Labelled photos from "hymenoptera_data", an image-classification folder in BruceWangzp/InverseDenseBlock. The possible labels are: ants, bees.

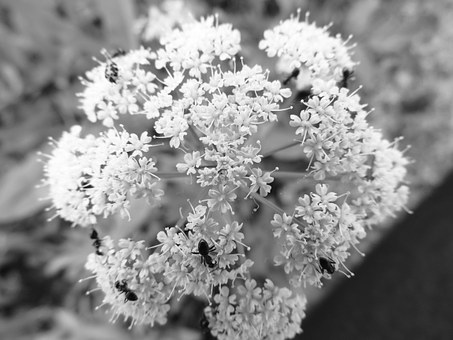
Label: ants

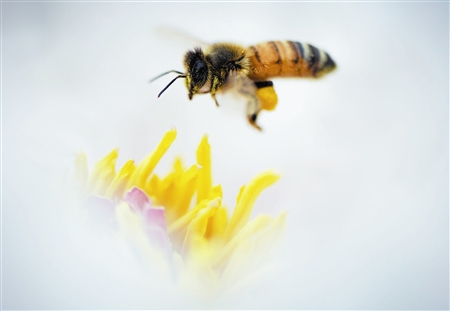
Label: bees

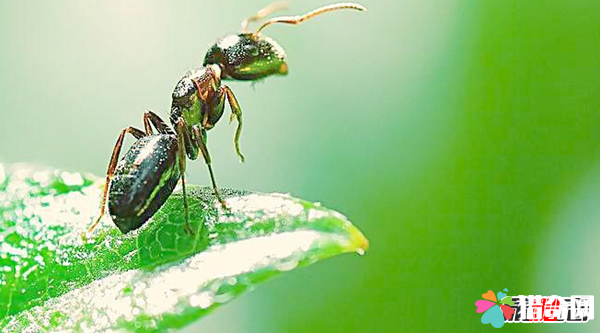
Label: ants

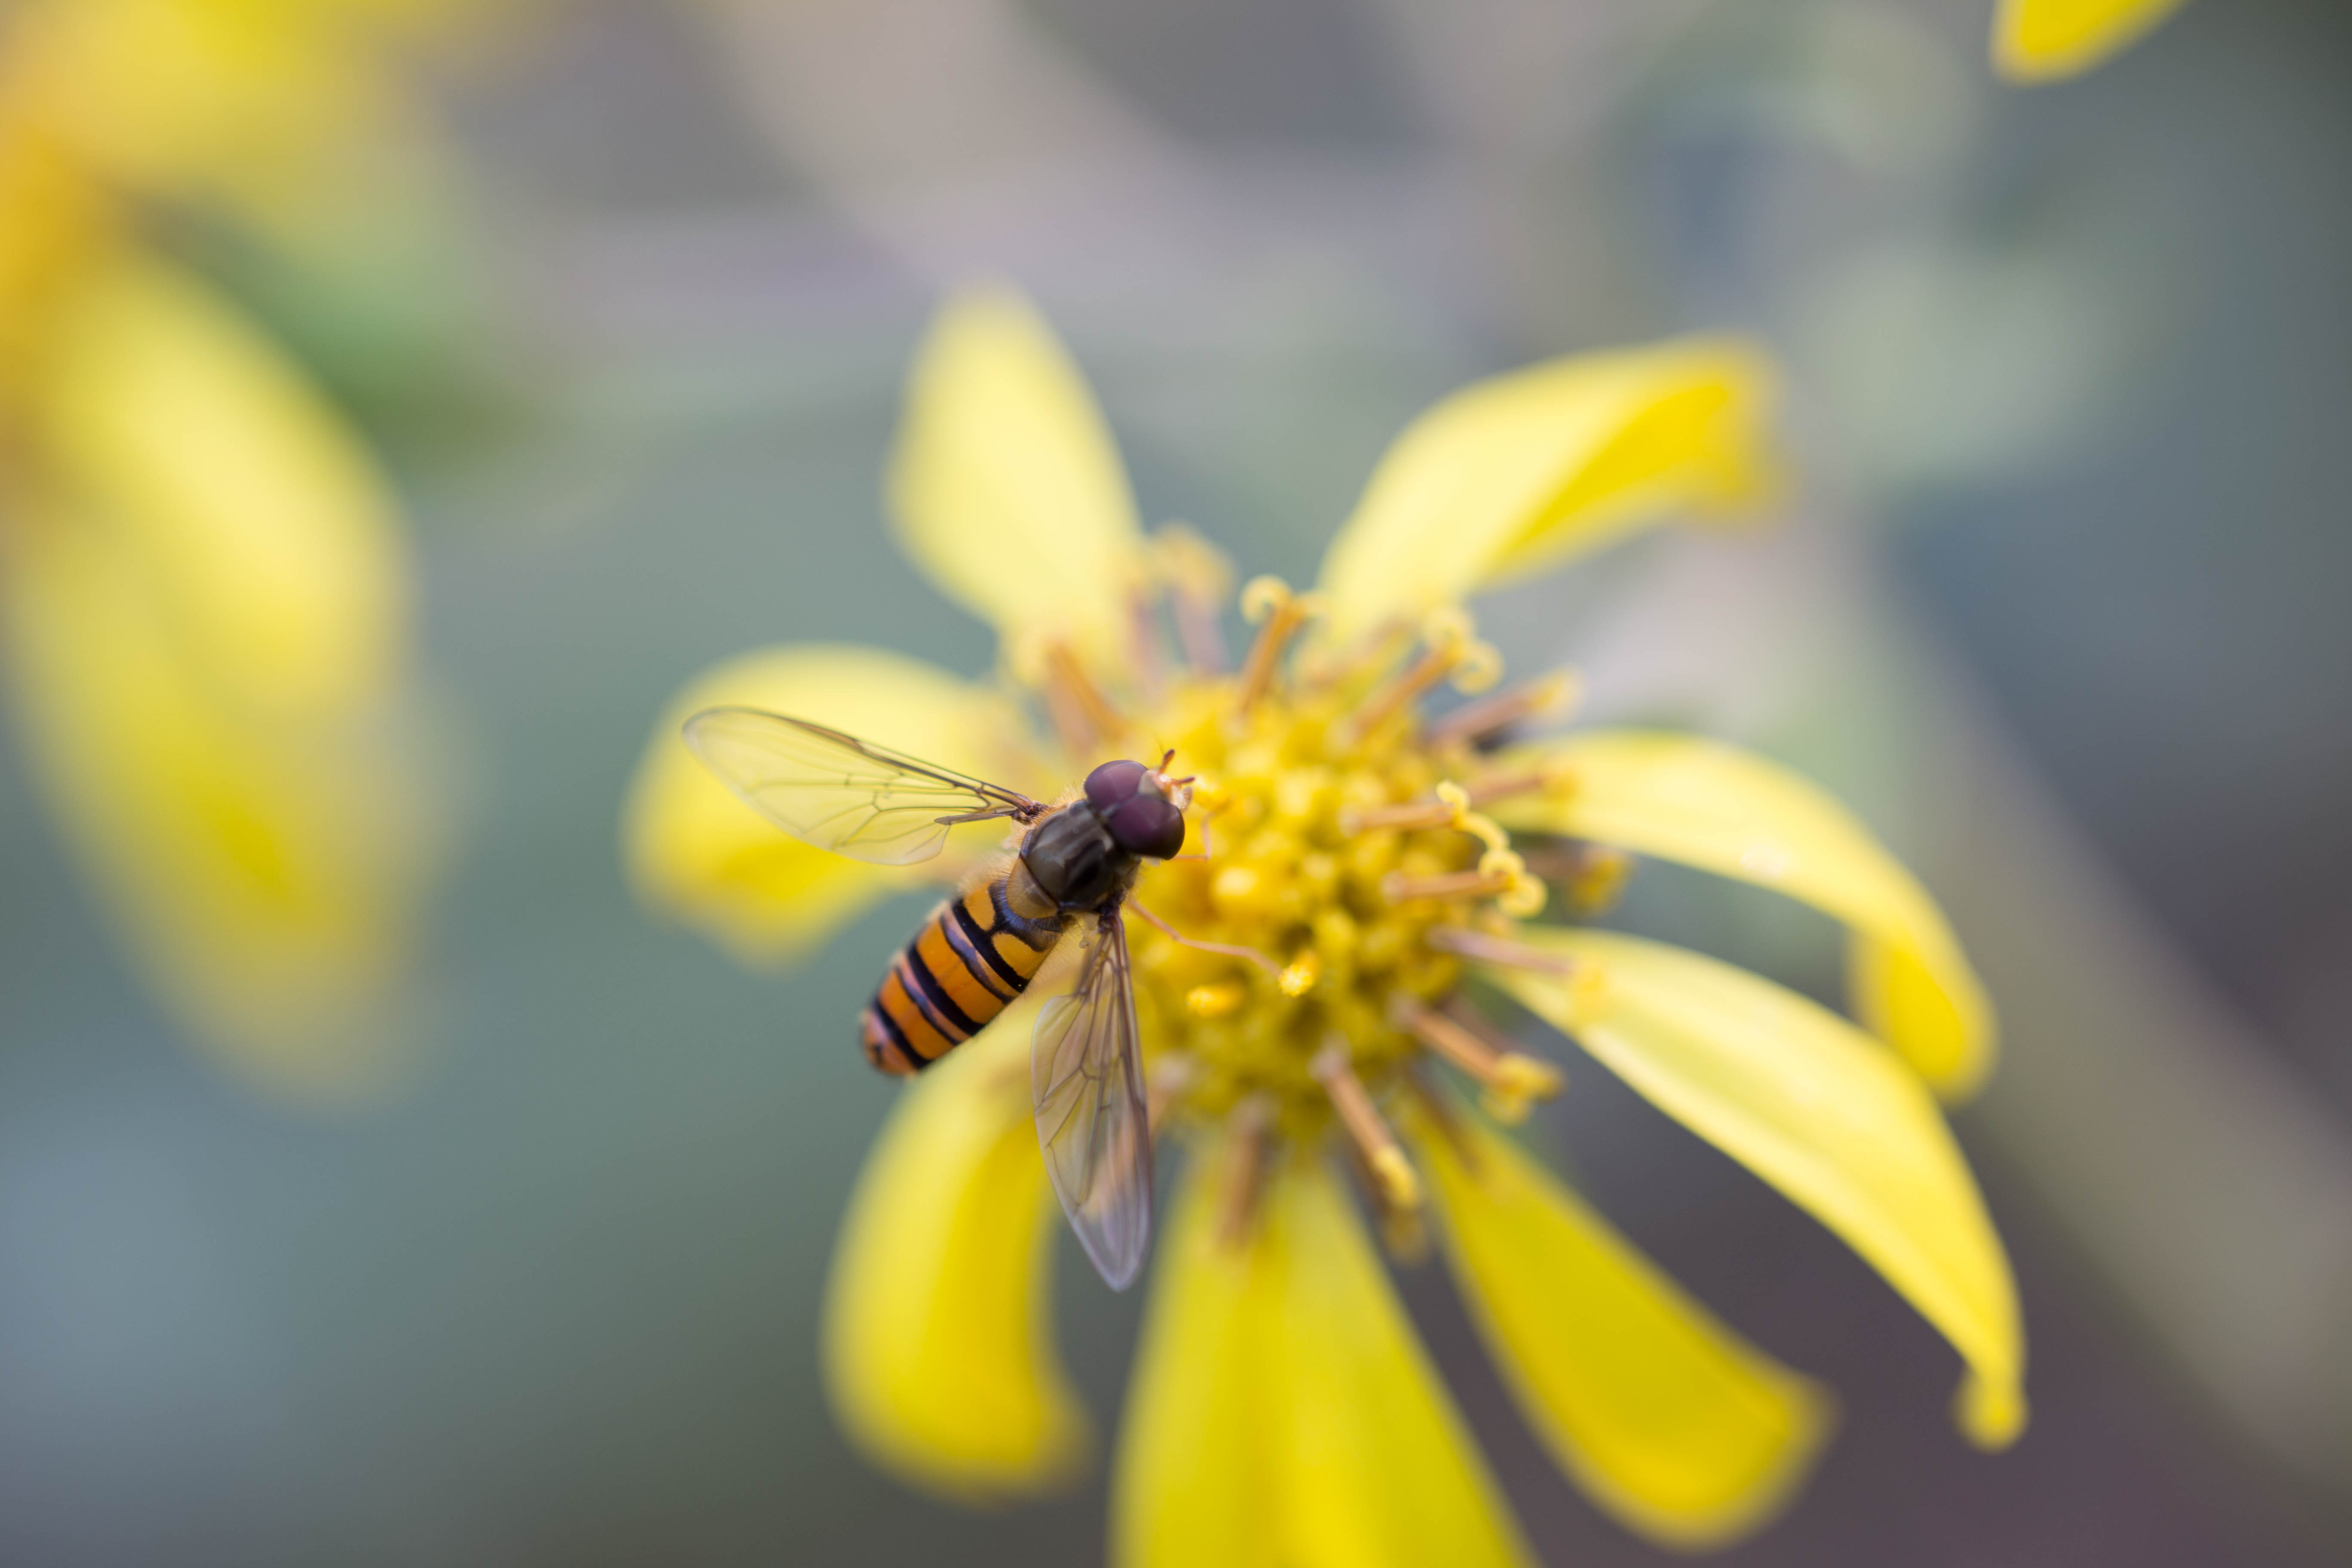
Label: bees

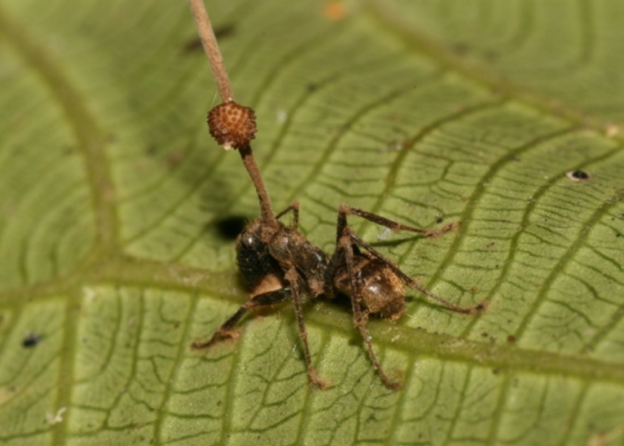
Label: ants

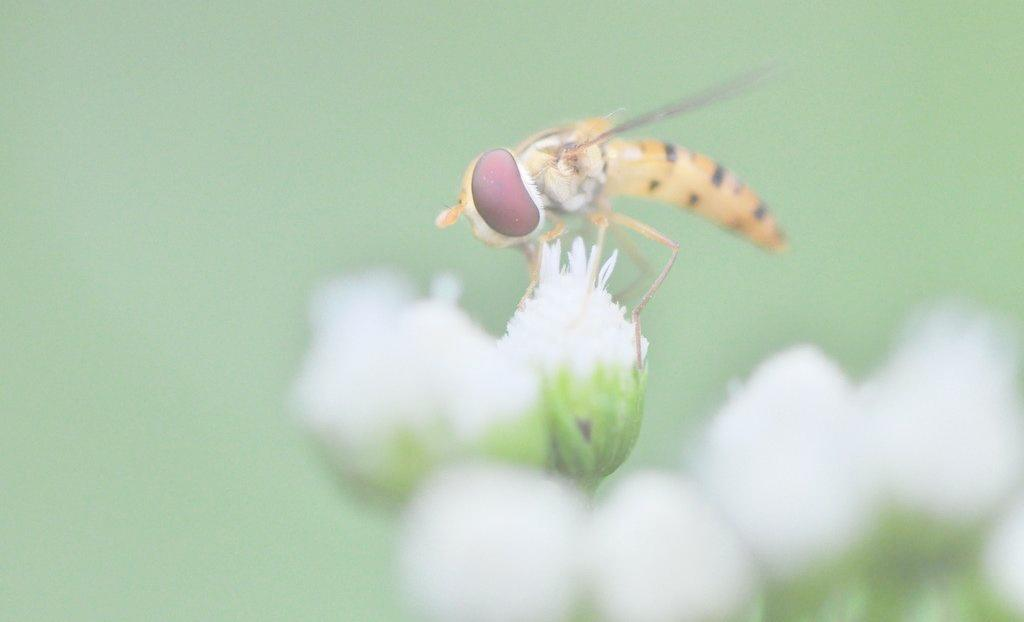
Label: bees
